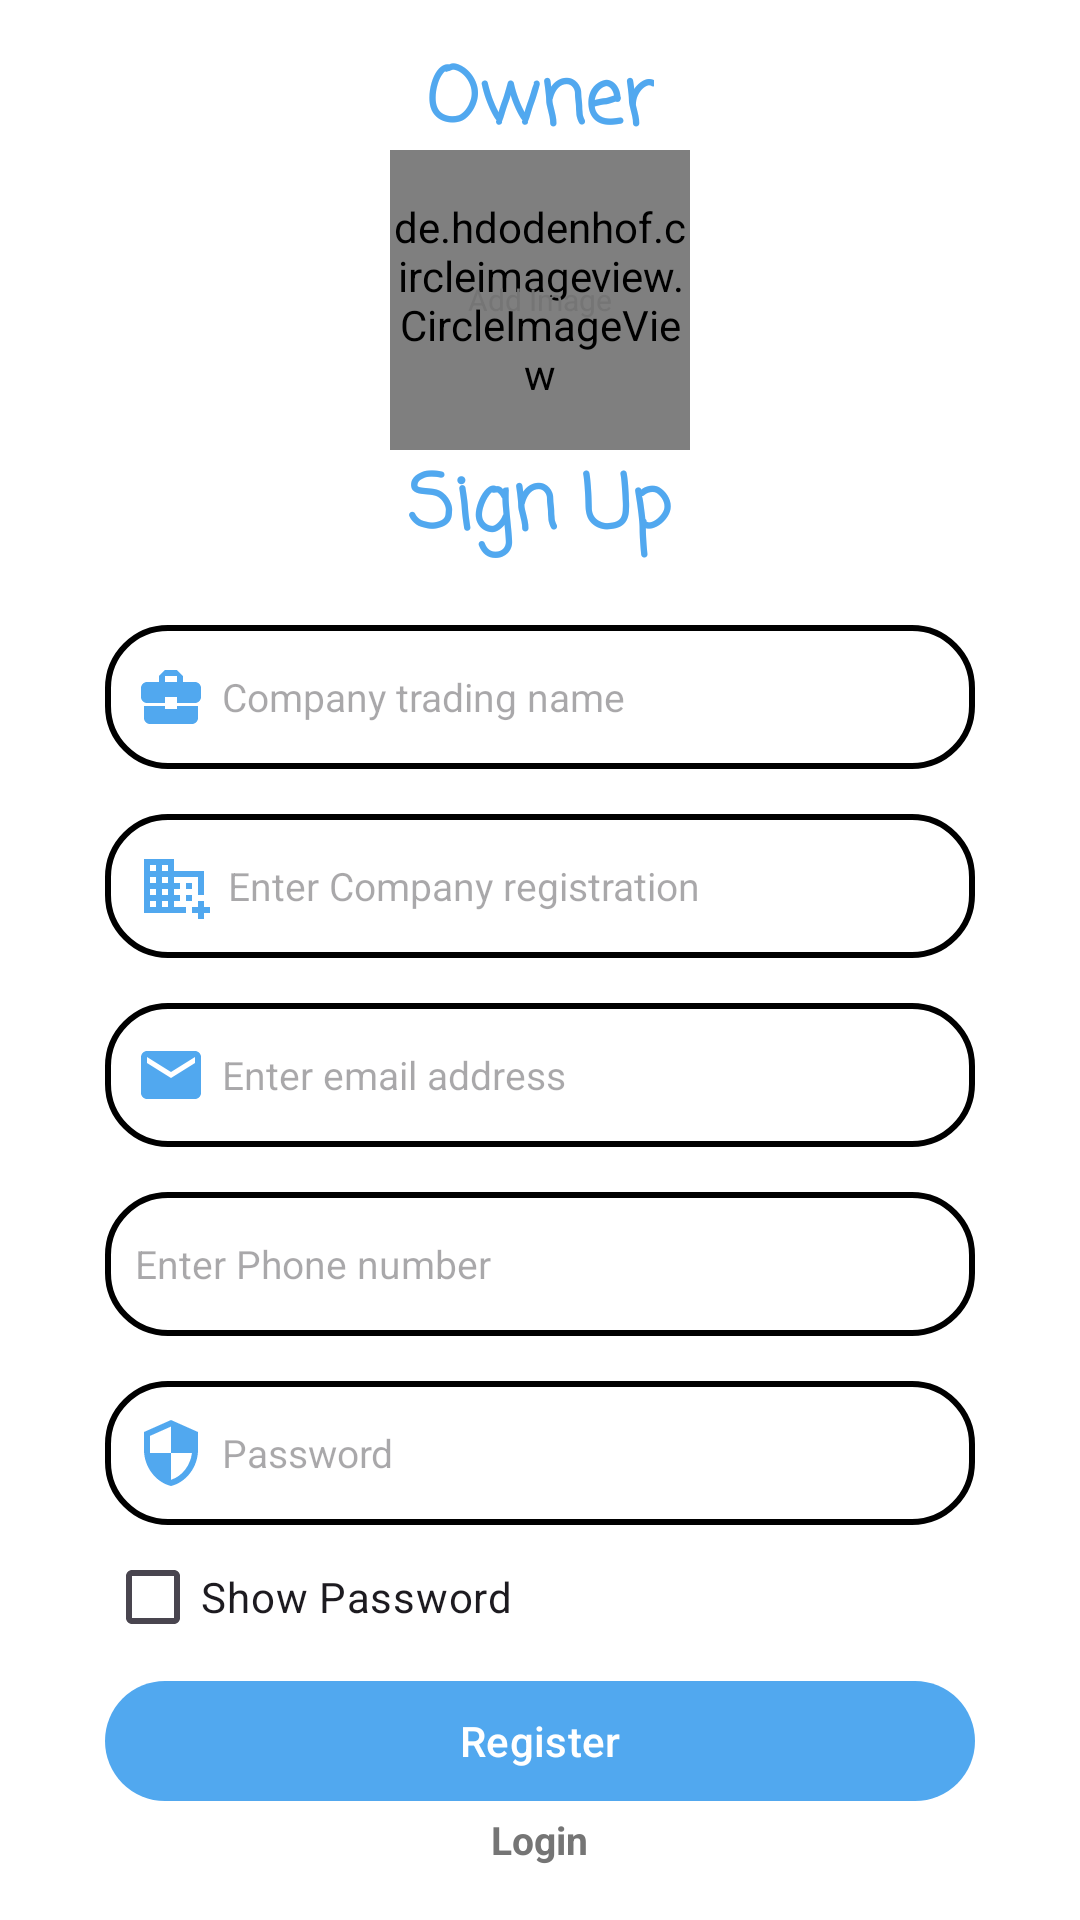

Here is an Android app screen rendered from its layout file. Give the layout XML and the strings, colors and styles it references.
<!-- AndroidManifest.xml: application theme Theme.Splash -->
<!-- res/layout/activity_registration.xml -->
<?xml version="1.0" encoding="utf-8"?>
<ScrollView xmlns:android="http://schemas.android.com/apk/res/android"
    xmlns:app="http://schemas.android.com/apk/res-auto"
    xmlns:tools="http://schemas.android.com/tools"
    android:layout_width="match_parent"
    android:layout_height="match_parent"
    android:background="@color/white"
    tools:context=".Admin.Registration">

    <RelativeLayout
        android:layout_width="match_parent"
        android:layout_height="wrap_content"
        android:layout_marginEnd="35dp"
        android:layout_marginStart="35dp"

        >
        <com.google.android.material.textview.MaterialTextView
            android:layout_width="wrap_content"
            android:layout_height="wrap_content"
            android:layout_centerHorizontal="true"
            android:id="@+id/txtDriver"
            android:layout_marginTop="15dp"
            android:text="Owner"
            android:fontFamily="casual"
            android:textColor="#51A8EF"
            android:textSize="25dp"
            android:textStyle="bold"/>

        <FrameLayout
            android:id="@+id/layoutImage"
            android:layout_width="wrap_content"
            android:layout_height="wrap_content"
            android:layout_marginTop="50dp"
            android:layout_centerHorizontal="true"
            android:layout_gravity="center">

            <de.hdodenhof.circleimageview.CircleImageView
                android:id="@+id/imgProfile"
                android:layout_width="100dp"
                android:layout_height="100dp"
                android:background="@drawable/image_background"
                android:scaleType="centerCrop" />

            <TextView
                android:id="@+id/textAddImage"
                android:layout_width="wrap_content"
                android:layout_height="wrap_content"
                android:layout_gravity="center"
                android:text="Add Image"
                android:textSize="10dp"
                android:textColor="@color/secondary_text"/>

        </FrameLayout>



        <com.google.android.material.textview.MaterialTextView
            android:layout_width="wrap_content"
            android:layout_height="wrap_content"
            android:layout_below="@id/layoutImage"
            android:layout_centerHorizontal="true"
            android:id="@+id/signUp"
            android:fontFamily="casual"
            android:layout_marginTop="0dp"
            android:text="@string/sign_up"
            android:textColor="#51A8EF"
            android:textSize="25dp"
            android:textStyle="bold"/>
        <com.google.android.material.textfield.TextInputEditText
            android:id="@+id/edtCompanyName"
            android:layout_width="match_parent"
            android:layout_height="48dp"
            android:layout_marginTop="20dp"
            android:layout_below="@+id/signUp"
            android:background="@drawable/edittext"
            android:hint="@string/company_trading_name"
            android:textSize="13dp"
            android:paddingStart="10dp"
            android:drawablePadding="5dp"
            android:drawableLeft="@drawable/company"
            android:inputType="text"
            />

        <com.google.android.material.textfield.TextInputEditText
            android:id="@+id/edtRegNumber"
            android:layout_width="match_parent"
            android:layout_height="48dp"
            android:layout_below="@id/edtCompanyName"
            android:background="@drawable/edittext"
            android:layout_marginTop="15dp"
            android:drawablePadding="6dp"
            android:drawableLeft="@drawable/company_number"
            android:hint="Enter Company registration"
            android:textSize="13dp"
            android:paddingLeft="11dp"
            android:inputType="number"
            />

        <com.google.android.material.textfield.TextInputEditText
            android:id="@+id/edtOwnerEmail"
            android:layout_width="match_parent"
            android:layout_height="48dp"
            android:layout_below="@id/edtRegNumber"
            android:background="@drawable/edittext"
            android:layout_marginTop="15dp"
            android:hint="Enter email address"
            android:textSize="13dp"
            android:paddingLeft="10dp"
            android:drawablePadding="5dp"
            android:drawableLeft="@drawable/mail"
            android:inputType="textEmailAddress"
            />
        <com.google.android.material.textfield.TextInputEditText
            android:id="@+id/edtOwnerPhone"
            android:layout_width="match_parent"
            android:layout_height="48dp"
            android:layout_below="@id/edtOwnerEmail"
            android:background="@drawable/edittext"
            android:layout_marginTop="15dp"
            android:hint="Enter Phone number"
            android:textSize="13dp"
            android:paddingLeft="10dp"
            android:drawablePadding="5dp"
            android:drawableLeft="@drawable/round_local_phone_24"
            android:drawableTint="@color/my_light_primary"
            android:inputType="phone"
            />

        <com.google.android.material.textfield.TextInputEditText
            android:id="@+id/edtOwnerPassword"
            android:layout_width="match_parent"
            android:layout_height="48dp"
            android:layout_below="@id/edtOwnerPhone"
            android:background="@drawable/edittext"
            android:layout_marginTop="15dp"
            android:hint="Password"
            android:textSize="13dp"
            android:paddingLeft="10dp"
            android:drawablePadding="5dp"
            android:drawableLeft="@drawable/pass"
            android:inputType="textPassword"
            />


        <LinearLayout
            android:id="@+id/linearLayout"
            android:layout_width="match_parent"
            android:layout_height="wrap_content"
            android:layout_below="@id/edtOwnerPassword"
            android:layout_marginTop="0dp"
            android:orientation="horizontal">

            <com.google.android.material.checkbox.MaterialCheckBox
                android:id="@+id/chShowPass"
                android:layout_width="wrap_content"
                android:layout_height="wrap_content"
                android:layout_marginRight="20dp"
                android:text="Show Password"/>


        </LinearLayout>
        <FrameLayout
            android:id="@+id/frameLayout"
            android:layout_width="match_parent"
            android:layout_height="wrap_content"
            android:layout_below="@+id/linearLayout"
            android:layout_marginTop="0dp">

            <com.google.android.material.button.MaterialButton
                android:id="@+id/btnOwnerRegistration"
                android:layout_width="match_parent"
                android:layout_height="match_parent"
                android:text="Register"
                android:textSize="14sp"
                app:backgroundTint="#51A8EF"
                app:cornerRadius="20dp" />
            <ProgressBar
                android:id="@+id/pd"
                style="?android:attr/progressBarStyle"
                android:layout_width="30dp"
                android:layout_height="30dp"
                android:indeterminateDrawable="@drawable/progressbar_background2"
                android:layout_gravity="center"
                android:visibility="gone"/>
        </FrameLayout>

        <com.google.android.material.textview.MaterialTextView
            android:layout_width="wrap_content"
            android:layout_height="wrap_content"
            android:layout_below="@id/frameLayout"
            android:layout_centerHorizontal="true"
            android:id="@+id/txtLogin"
            android:layout_marginTop="0dp"
            android:text="Login"
            android:textStyle="bold"
            android:textColor="@color/secondary_text"
            android:textSize="13dp" />

    </RelativeLayout>

</ScrollView>
<!-- resources referenced by this layout -->
<resources>
  <color name="my_light_primary">#51A8EF</color>
  <color name="secondary_text">#757575</color>
  <color name="white">#FFFFFFFF</color>
  <!-- drawable company (drawable) -->
  <vector android:height="24dp" android:tint="#51A8EF"
      android:viewportHeight="24" android:viewportWidth="24"
      android:width="24dp" xmlns:android="http://schemas.android.com/apk/res/android">
      <path android:fillColor="@android:color/white" android:pathData="M10,16v-1L3.01,15L3,19c0,1.11 0.89,2 2,2h14c1.11,0 2,-0.89 2,-2v-4h-7v1h-4zM20,7h-4.01L15.99,5l-2,-2h-4l-2,2v2L4,7c-1.1,0 -2,0.9 -2,2v3c0,1.11 0.89,2 2,2h6v-2h4v2h6c1.1,0 2,-0.9 2,-2L22,9c0,-1.1 -0.9,-2 -2,-2zM14,7h-4L10,5h4v2z"/>
  </vector>
  <!-- drawable company_number (drawable) -->
  <vector android:height="24dp" android:tint="#51A8EF"
      android:viewportHeight="24" android:viewportWidth="24"
      android:width="24dp" xmlns:android="http://schemas.android.com/apk/res/android">
      <path android:fillColor="@android:color/white" android:pathData="M12,7V3H2v18h14v-2h-4v-2h2v-2h-2v-2h2v-2h-2V9h8v6h2V7H12zM6,19H4v-2h2V19zM6,15H4v-2h2V15zM6,11H4V9h2V11zM6,7H4V5h2V7zM10,19H8v-2h2V19zM10,15H8v-2h2V15zM10,11H8V9h2V11zM10,7H8V5h2V7zM24,19v2h-2v2h-2v-2h-2v-2h2v-2h2v2H24zM18,11h-2v2h2V11zM18,15h-2v2h2V15z"/>
  </vector>
  <!-- drawable edittext (drawable) -->
  <?xml version="1.0" encoding="utf-8"?>
  <shape xmlns:android="http://schemas.android.com/apk/res/android">
      <corners android:radius="20dp"/>
      <solid android:color="@color/white"/>
      <stroke android:width="2dp"
          android:color="@color/black"/>
  </shape>
  <!-- drawable mail (drawable) -->
  <vector android:height="24dp" android:tint="#51A8EF"
      android:viewportHeight="24" android:viewportWidth="24"
      android:width="24dp" xmlns:android="http://schemas.android.com/apk/res/android">
      <path android:fillColor="@android:color/white" android:pathData="M20,4L4,4c-1.1,0 -1.99,0.9 -1.99,2L2,18c0,1.1 0.9,2 2,2h16c1.1,0 2,-0.9 2,-2L22,6c0,-1.1 -0.9,-2 -2,-2zM20,8l-8,5 -8,-5L4,6l8,5 8,-5v2z"/>
  </vector>
  <!-- drawable pass (drawable) -->
  <vector android:height="24dp" android:tint="#51A8EF"
      android:viewportHeight="24" android:viewportWidth="24"
      android:width="24dp" xmlns:android="http://schemas.android.com/apk/res/android">
      <path android:fillColor="@android:color/white" android:pathData="M12,1L3,5v6c0,5.55 3.84,10.74 9,12 5.16,-1.26 9,-6.45 9,-12L21,5l-9,-4zM12,11.99h7c-0.53,4.12 -3.28,7.79 -7,8.94L12,12L5,12L5,6.3l7,-3.11v8.8z"/>
  </vector>
  <!-- drawable progressbar_background2 (drawable) -->
  <?xml version="1.0" encoding="utf-8"?>
  <rotate xmlns:android="http://schemas.android.com/apk/res/android"
      android:fromDegrees="-90"
      android:pivotX="50%"
      android:pivotY="50%"
      android:toDegrees="270">
  
      <shape
          android:shape="ring"
          android:useLevel="false">
          <gradient
              android:centerColor="@color/my_dark_primary"
              android:centerX="0.5"
              android:endColor="@color/my_light_primary"
              android:startColor="@color/white"
              android:type="sweep"
              android:useLevel="false"/>
      </shape>
  
  </rotate>
  <string name="company_trading_name">Company trading name</string>
  <string name="sign_up">Sign Up</string>
  <style name="Theme.Splash" parent="Base.Theme.Splash" />
  <color name="black">#FF000000</color>
  <color name="my_dark_primary">#2c70de</color>
  <style name="Base.Theme.Splash" parent="Theme.Material3.DayNight.NoActionBar">
          
          
          <item name="android:statusBarColor">@color/my_light_primary</item>
      </style>
</resources>
